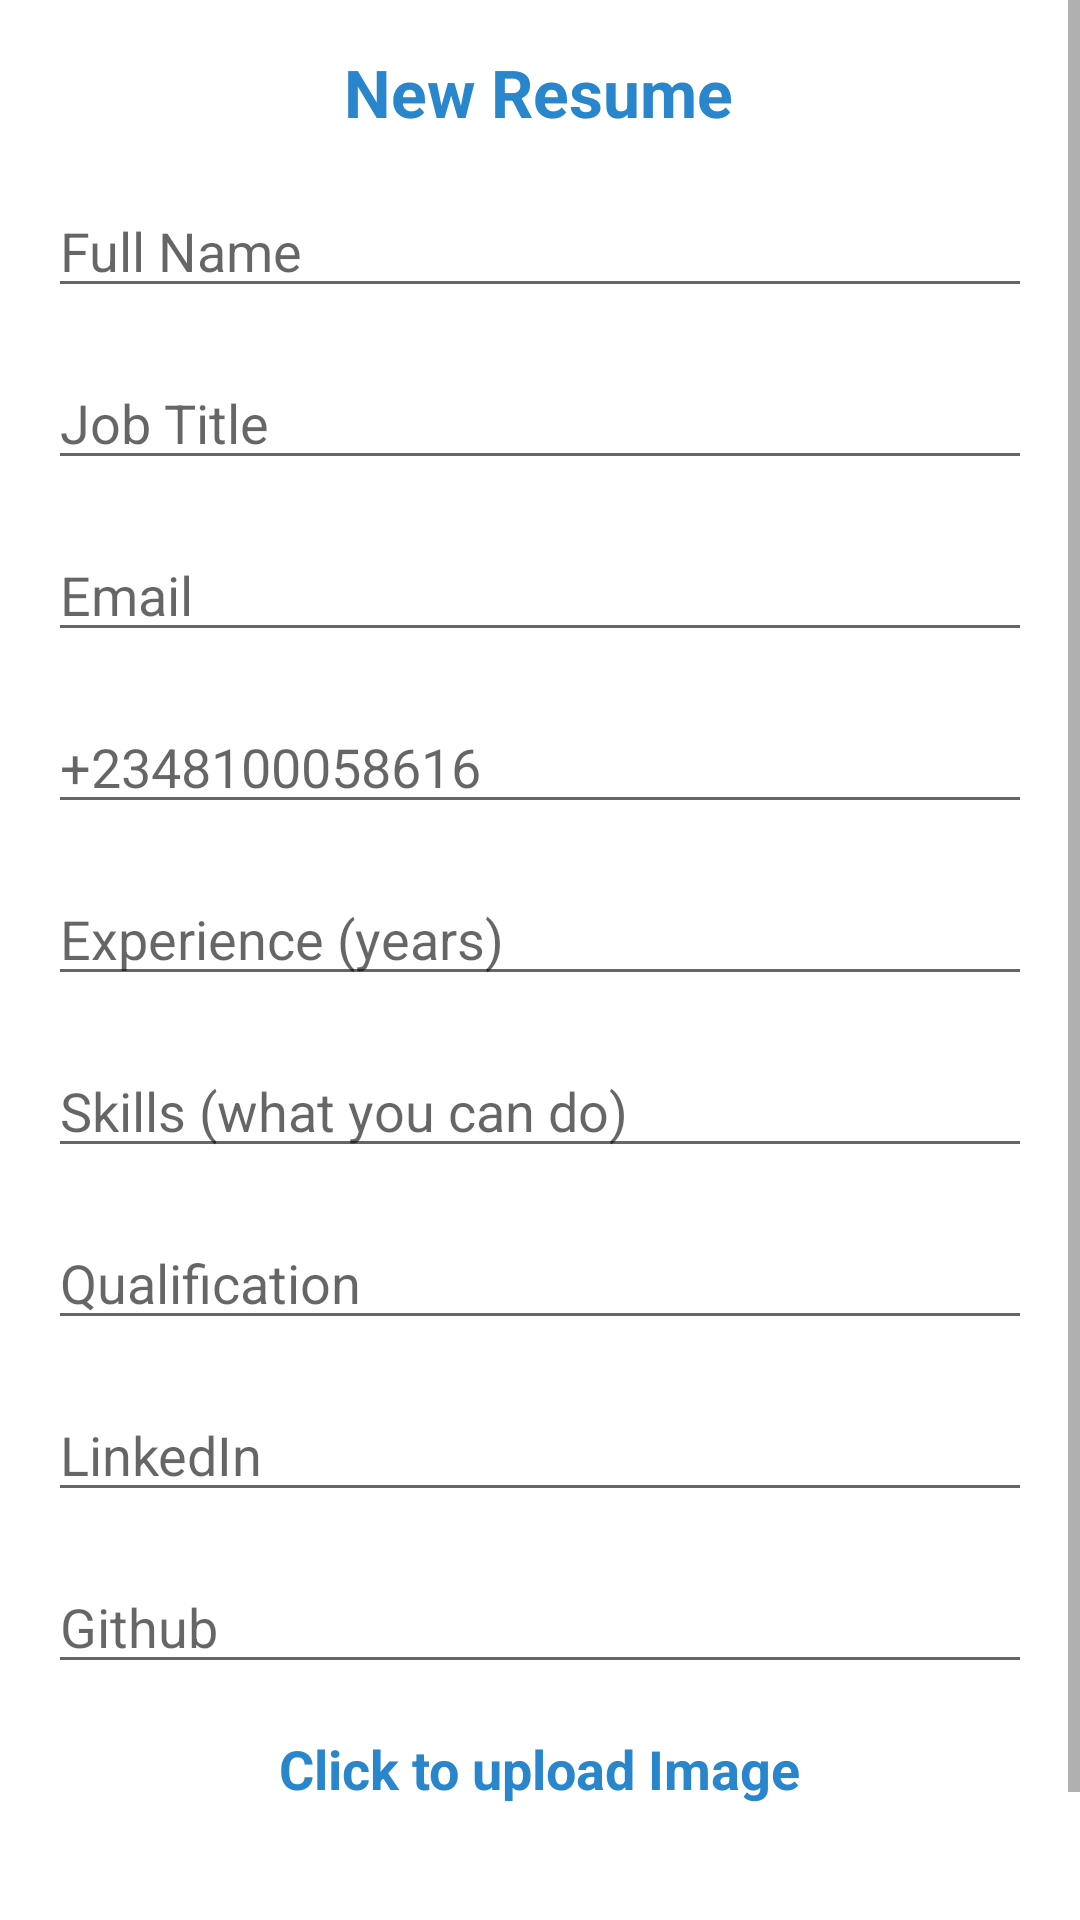

Android layout source for this screen:
<!-- AndroidManifest.xml: application theme Theme.ResumeApp -->
<!-- res/layout/fragment_create_resume.xml -->
<?xml version="1.0" encoding="utf-8"?>
<FrameLayout xmlns:android="http://schemas.android.com/apk/res/android"
    xmlns:app="http://schemas.android.com/apk/res-auto"
    xmlns:tools="http://schemas.android.com/tools"
    android:layout_width="match_parent"
    android:layout_height="match_parent"
    tools:context=".ui.CreateResumeFragment">
    <ScrollView
        android:layout_width="match_parent"
        android:layout_height="wrap_content"
        tools:layout_editor_absoluteX="271dp"
        tools:layout_editor_absoluteY="1dp">

        <androidx.constraintlayout.widget.ConstraintLayout
        android:layout_width="match_parent"
        android:layout_height="match_parent">

            <EditText
                android:id="@+id/editTextTextPersonName"
                android:layout_width="0dp"
                android:layout_height="wrap_content"
                android:layout_marginStart="16dp"
                android:layout_marginTop="16dp"
                android:layout_marginEnd="16dp"
                android:ems="10"
                android:hint="@string/_name"
                android:inputType="textPersonName"
                app:layout_constraintEnd_toEndOf="parent"
                app:layout_constraintStart_toStartOf="parent"
                app:layout_constraintTop_toBottomOf="@+id/textView12" />

            <EditText
                android:id="@+id/editTextTextPersonName2"
                android:layout_width="0dp"
                android:layout_height="wrap_content"
                android:layout_marginStart="16dp"
                android:layout_marginTop="16dp"
                android:layout_marginEnd="16dp"
                android:ems="10"
                android:hint="Job Title"
                android:inputType="textPersonName"
                app:layout_constraintEnd_toEndOf="parent"
                app:layout_constraintStart_toStartOf="parent"
                app:layout_constraintTop_toBottomOf="@+id/editTextTextPersonName" />

            <EditText
                android:id="@+id/editTextTextEmailAddress"
                android:layout_width="0dp"
                android:layout_height="wrap_content"
                android:layout_marginStart="16dp"
                android:layout_marginTop="16dp"
                android:layout_marginEnd="16dp"
                android:ems="10"
                android:hint="Email"
                android:inputType="textEmailAddress"
                app:layout_constraintEnd_toEndOf="parent"
                app:layout_constraintStart_toStartOf="parent"
                app:layout_constraintTop_toBottomOf="@+id/editTextTextPersonName2" />

            <EditText
                android:id="@+id/editTextPhone"
                android:layout_width="0dp"
                android:layout_height="wrap_content"
                android:layout_marginStart="16dp"
                android:layout_marginTop="16dp"
                android:layout_marginEnd="16dp"
                android:ems="10"
                android:gravity="start|top"
                android:hint="@string/phone"
                android:inputType="phone"
                app:layout_constraintEnd_toEndOf="parent"
                app:layout_constraintStart_toStartOf="parent"
                app:layout_constraintTop_toBottomOf="@+id/editTextTextEmailAddress" />

            <EditText
                android:id="@+id/editTextTextPersonName3"
                android:layout_width="0dp"
                android:layout_height="wrap_content"
                android:layout_marginStart="16dp"
                android:layout_marginTop="16dp"
                android:layout_marginEnd="16dp"
                android:ems="10"
                android:hint="@string/experience_years"
                android:inputType="textPersonName"
                app:layout_constraintEnd_toEndOf="parent"
                app:layout_constraintStart_toStartOf="parent"
                app:layout_constraintTop_toBottomOf="@+id/editTextPhone" />

            <EditText
                android:id="@+id/editTextTextPersonName4"
                android:layout_width="0dp"
                android:layout_height="wrap_content"
                android:layout_marginStart="16dp"
                android:layout_marginTop="16dp"
                android:layout_marginEnd="16dp"
                android:ems="10"
                android:hint="@string/skills_what_you_can_do"
                android:inputType="textPersonName"
                app:layout_constraintEnd_toEndOf="parent"
                app:layout_constraintHorizontal_bias="0.502"
                app:layout_constraintStart_toStartOf="parent"
                app:layout_constraintTop_toBottomOf="@+id/editTextTextPersonName3" />

            <EditText
                android:id="@+id/editTextTextMultiLine2"
                android:layout_width="0dp"
                android:layout_height="wrap_content"
                android:layout_marginStart="16dp"
                android:layout_marginTop="16dp"
                android:layout_marginEnd="16dp"
                android:ems="10"
                android:gravity="start|top"
                android:hint="Qualification"
                android:inputType="textMultiLine"
                app:layout_constraintEnd_toEndOf="parent"
                app:layout_constraintHorizontal_bias="0.502"
                app:layout_constraintStart_toStartOf="parent"
                app:layout_constraintTop_toBottomOf="@+id/editTextTextPersonName4" />

            <EditText
                android:id="@+id/editTextTextMultiLine"
                android:layout_width="0dp"
                android:layout_height="wrap_content"
                android:layout_marginStart="16dp"
                android:layout_marginTop="16dp"
                android:layout_marginEnd="16dp"
                android:ems="10"
                android:gravity="start|top"
                android:hint="@string/linkedin"
                android:inputType="textMultiLine"
                app:layout_constraintEnd_toEndOf="parent"
                app:layout_constraintHorizontal_bias="0.0"
                app:layout_constraintStart_toStartOf="parent"
                app:layout_constraintTop_toBottomOf="@+id/editTextTextMultiLine2" />

            <EditText
                android:id="@+id/editTextTextMultiLine3"
                android:layout_width="0dp"
                android:layout_height="wrap_content"
                android:layout_marginStart="16dp"
                android:layout_marginTop="16dp"
                android:layout_marginEnd="16dp"
                android:ems="10"
                android:gravity="start|top"
                android:hint="@string/github"
                android:inputType="textMultiLine"
                app:layout_constraintEnd_toEndOf="parent"
                app:layout_constraintHorizontal_bias="0.0"
                app:layout_constraintStart_toStartOf="parent"
                app:layout_constraintTop_toBottomOf="@+id/editTextTextMultiLine" />

            <TextView
                android:id="@+id/textView3"
                android:layout_width="wrap_content"
                android:layout_height="wrap_content"
                android:layout_marginTop="16dp"
                android:text="@string/click_to_upload_image"
                android:textAppearance="@style/TextAppearance.AppCompat.Medium"
                android:textColor="@color/new_blue"
                android:textStyle="bold"
                app:layout_constraintEnd_toEndOf="parent"
                app:layout_constraintStart_toStartOf="parent"
                app:layout_constraintTop_toBottomOf="@+id/editTextTextMultiLine3" />

            <TextView
                android:id="@+id/textView12"
                android:layout_width="wrap_content"
                android:layout_height="wrap_content"
                android:layout_marginStart="16dp"
                android:layout_marginTop="16dp"
                android:layout_marginEnd="16dp"
                android:text="@string/new_resume"
                android:textAppearance="@style/TextAppearance.AppCompat.Large"
                android:textColor="@color/new_blue"
                android:textStyle="bold"
                app:layout_constraintEnd_toEndOf="parent"
                app:layout_constraintHorizontal_bias="0.497"
                app:layout_constraintStart_toStartOf="parent"
                app:layout_constraintTop_toTopOf="parent" />

            <TextView
                android:id="@+id/textView4"
                android:layout_width="wrap_content"
                android:layout_height="wrap_content"
                android:layout_marginStart="16dp"
                android:layout_marginTop="8dp"
                android:layout_marginEnd="16dp"
                android:text="@string/image_uploaded_100"
                android:visibility="gone"
                app:layout_constraintEnd_toEndOf="parent"
                app:layout_constraintStart_toStartOf="parent"
                app:layout_constraintTop_toBottomOf="@+id/textView3" />

            <Button
                android:id="@+id/button"
                android:layout_width="wrap_content"
                android:layout_height="wrap_content"
                android:layout_marginTop="36dp"
                android:text="@string/save_resume"
                app:layout_constraintEnd_toEndOf="parent"
                app:layout_constraintStart_toStartOf="parent"
                app:layout_constraintTop_toBottomOf="@+id/textView3" />


        </androidx.constraintlayout.widget.ConstraintLayout>
    </ScrollView>
</FrameLayout>
<!-- resources referenced by this layout -->
<resources>
  <color name="new_blue">#2986CC</color>
  <string name="_name">Full Name</string>
  <string name="click_to_upload_image">Click to upload Image</string>
  <string name="experience_years">Experience (years)</string>
  <string name="github">Github</string>
  <string name="image_uploaded_100">Image uploaded 100%</string>
  <string name="linkedin">LinkedIn</string>
  <string name="new_resume">New Resume</string>
  <string name="phone">+2348100058616</string>
  <string name="save_resume">Save Resume</string>
  <string name="skills_what_you_can_do">Skills (what you can do)</string>
  <style name="Theme.ResumeApp" parent="Theme.MaterialComponents.DayNight.DarkActionBar">
          
          <item name="colorPrimary">@color/new_blue</item>
          <item name="colorPrimaryVariant">@color/purple_700</item>
          <item name="colorOnPrimary">@color/white</item>
          
          <item name="colorSecondary">@color/teal_200</item>
          <item name="colorSecondaryVariant">@color/teal_700</item>
          <item name="colorOnSecondary">@color/black</item>
          
          <item name="android:statusBarColor">?attr/colorPrimaryVariant</item>
          
      </style>
  <color name="purple_700">#FF3700B3</color>
  <color name="white">#FFFFFFFF</color>
  <color name="teal_200">#FF03DAC5</color>
  <color name="teal_700">#FF018786</color>
  <color name="black">#FF000000</color>
</resources>
